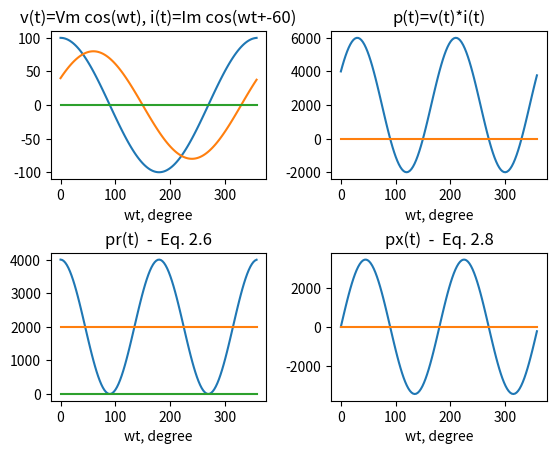
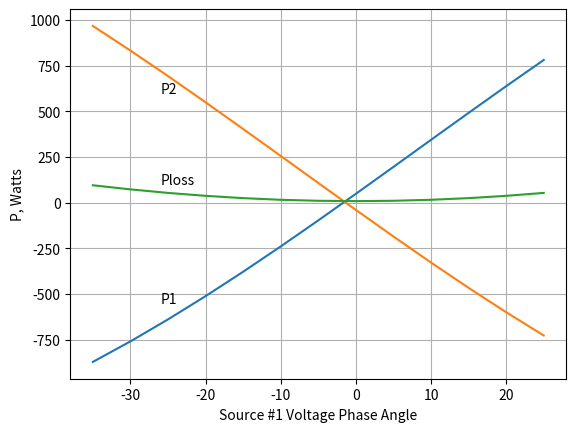

These charts were generated, in order, by the following Python code:
import matplotlib.pyplot as plt
import numpy as np

Vm = 100
thetav = 0   # Volage amplitude and phase angle
Z = 1.25
gama = 60   # Impedance magnitude and phase angle
thetai = thetav - gama
theta = (thetav-thetai)*np.pi/180   # Degree to radian
Im = Vm/Z                           # Current amplitude
wt = np.arange(0.0, 2*np.pi, 0.05)  # wt from 0 to 2*pi
v = Vm*np.cos(wt)                   # Instantaneous voltage
i = Im*np.cos(wt+thetai*np.pi/180)  # Instantaneous current
p = v*i                             # Instantaneous power
V = Vm/np.sqrt(2)                   # rms voltage and current
I = Im/np.sqrt(2)
P = V*I*np.cos(theta)               # Average power
Q = V*I*np.sin(theta)               # Reactive power
S = P+1j*Q                          # Complex power
pr = P*(1+np.cos(2*(wt+thetav)))    # Eq. (2.6)
px = Q*np.sin(2*(wt+thetav))        # Eq. (2.8)
PP = P*np.ones(len(wt))             # Average power of length w for plot
xline = np.zeros(len(wt))           # Generates a zero vector
wt = wt*180/np.pi                   # Converting radians to degree

# Creating the figure
fig, axes = plt.subplots(2, 2)
for line in [v, i, xline]:
    axes[0, 0].plot(wt, line)
axes[0, 0].set_title("v(t)=Vm cos(wt), i(t)=Im cos(wt+{0})".format(thetai))
axes[0, 0].set_xlabel("wt, degree")

for line in [p, xline]:
    axes[0, 1].plot(wt, line)
axes[0, 1].set_title("p(t)=v(t)*i(t)")
axes[0, 1].set_xlabel("wt, degree")

for line in [pr, PP, xline]:
    axes[1, 0].plot(wt, line)
axes[1, 0].set_title("pr(t)  -  Eq. 2.6")
axes[1, 0].set_xlabel("wt, degree")

for line in [px, xline]:
    axes[1, 1].plot(wt, line)
axes[1, 1].set_title("px(t)  -  Eq. 2.8")
axes[1, 1].set_xlabel("wt, degree")

fig.subplots_adjust(
    wspace=0.3, hspace=0.5)  # Legger til mellomrom mellom figurer.
#plt.show()


# ######### Example 2.2 - Complex power balance ########
print("Example 2.2")
V = 1200 + 1j * 0  # Input Voltage
Z1 = 60 + 1j * 0   # Input impedance 1
Z2 = 6 + 1j * 12   # Input impedance 2
Z3 = 30 - 1j * 30  # Input impedance 3

I1, I2, I3 = [V / Z for Z in [Z1, Z2, Z3]]           # I = V/Z
print("I: ", I1, I2, I3)
S1, S2, S3 = [V * np.conj(I) for I in [I1, I2, I3]]  # S = U*I'
print("S: ", S1, S2, S3)
print("S sum:", S1+S2+S3)


# ######### Example 2.3 - Power factor correction #######
print("Example 2.3")
V = 200 + 1j * 0
Z1 = 100 + 1j * 0
Z2 = 10 + 1j * 20
# Find total real power, total reactive power, PF, total current
S1, S2 = [V**2 / np.conj(Z) for Z in [Z1, Z2]]
Stot = S1 + S2
print(Stot)
Ptot = np.real(Stot)
Qtot = np.imag(Stot)
Itot = np.conj(Stot) / np.conj(V)
print("Total real P: ", Ptot)
print("Total reactive Q: ", Qtot)
print("Total current I:", Itot)
print("PF: ", np.cos(np.angle(Stot)))

# Find the capacitance of the capacitor connected across the loads to
# improve the overall power factor to 0.8 lagging.

# Total power is equal, both for 0,6 and 0,8 power factor.
newTheta = np.arccos(0.8)
newQtot = Ptot * np.tan(newTheta)
Qc = Qtot - newQtot
Zc = V**2 / (1j * Qc)
C = 10**6 / (2 * np.pi * 50 * Zc)           # myF: 10E6/2pi*f*Z
print("New theta", np.arccos(0.8), np.arccos(0.8) * 180 / np.pi)
print("New total Q: ", newQtot)
print("Zc: ", Zc)
print("Installed C:{0} microF".format(C))

Snew = Ptot + 1j * newQtot
Inew = np.conj(Snew) / np.conj(V)
print("New S:", Snew)
print("New I:{0}, ({1} v{2})".format(Inew, np.abs(Inew),
                                     np.angle(Inew) * 180 / np.pi))


# ###### Example 2.4 #########
print("Example 2.4")
V = 1400 + 1j * 0
freq = 60
# Load 1, inductiv, 125 kva at 0.28 pf
# Load 2, capacitiv, 10 kw and 40 kvar
# Load 3, Resistive load of 15 kwar
kv = 1000
theta = np.arccos(0.28)
S1 = (125*np.cos(theta)+1j*125*np.sin(theta))*kv
S2 = (10-1j*40)*kv
S3 = 15 * kv
print("S1:", S1)
print("S2:", S2)
print("S3:", S3)

# Find the total kW, kvar, kVA and the supply PF
Stot = S1 + S2 + S3
print("Total kW: ", np.real(Stot))
print("Total kvar: ", np.imag(Stot))
print("Total kVA: ", np.abs(Stot))
print("PF: ", np.real(Stot) / np.abs(Stot))

# Determine the kvar ratoing of a capacitor and the capacitance in
# microF to improve the total power factor to be 0.8 lagging.
newTheta = np.arccos(0.8)   # Finding the new angle with PF = 0.8
newQtot = np.real(Stot)*np.tan(newTheta)  # Finding the new total Q with PF 0.8
Qc = np.imag(Stot)-newQtot  # Installed Qc = Qold - Qnew
Xc = V**2/np.conj(0-1j*Qc)  # Convert to Z
C = 10**6/(2*np.pi*freq*np.abs(Xc))  # Convert from Z to C

print("newTheta: ", newTheta, newTheta*180/np.pi)
print("newQtot: ", newQtot)
print("Qc kvar: ", Qc)
print("Xc Ohms: ", Xc)
print("C microF: ", C)


# ########## Example 2.5 #################
# Two voltage sources over a line Z      #
def polarToCart(arg, angle=0, deg=False):
    if deg:
        angle = angle * np.pi / 180
    a = arg * (np.cos(angle) + 1j * np.sin(angle))
    return a


def cartToPolar(z, deg=False):
    scale = 1
    if deg:
        scale = 180 / np.pi
    a = [np.abs(z), np.angle(z) * scale]
    return a


V1 = polarToCart(120, -5, deg=True)
V2 = 100
Z = 1 + 1j * 7

I12 = (V1 - V2) / Z
I21 = (V2 - V1) / Z
print("I12: ", cartToPolar(I12, deg=True))
print("I21: ", cartToPolar(I21, deg=True))
S12 = V1 * np.conj(I12)
S21 = V2 * np.conj(I21)
print("S12: {0} W = {1} W".format(S12, cartToPolar(S12, deg=True)))
print("S21: {0} W = {1} W".format(S21, cartToPolar(S21, deg=True)))

# Line losses
Sloss = S12 + S21
print("Sloss: ", Sloss)

# ######### Example 2.6 #########
# Create input from to voltage sources, #1 with variable plus/minus 30
# degree from given value. Magnitude of V1, V2 and angle V2 is kept constant
# Compute complex power for each source and the line loss.
# Tabulate P1, P2, PL against V1 angle.
E1 = 120                    # Source #1 Voltage Mag
a1 = -5                     # Source #1 Phase angle
E2 = 100                    # Source #2 Voltage Mag
a2 = 0                      # Source #2 Phase angle
R = 1                       # Line Resistance
X = 7                       # Line Reactance
Z = R + 1j * X              # Line Impedance
a1 = np.arange(a1 - 30, a1 + 35, 5)  # Finding plus/minus 30 degr
a1r = a1*np.pi/180          # Convert degrees to radians
a2 = np.ones(len(a1))*a2    # Create col. array of same length for a2
a2r = a2*np.pi/180          # Convert degrees to radians
V1 = E1*np.cos(a1r) + 1j * E1*np.sin(a1r)
V2 = E2*np.cos(a2r) + 1j * E2*np.sin(a2r)
I12 = (V1-V2)/Z
I21 = (V2-V1)/Z
S1 = V1*np.conj(I12)        # Finding Apparent power S1
P1 = np.real(S1)
Q1 = np.imag(S1)
S2 = V2*np.conj(I21)        # Finding Apparent power S2
P2 = np.real(S2)
Q2 = np.imag(S2)
Sloss = S1+S2               # Finding Apparent power Sloss
Ploss = np.real(Sloss)
Qloss = np.imag(Sloss)
Result1 = [a1, P1, P2, Ploss]
print("{0} \t {1} \t {2} \t {3}".format("Delta 1", "P-1", "P-2", "Ploss"))
for i in np.arange(len(a1)):
    print("{0} \t {1} \t {2} \t {3}".format(Result1[0][i], Result1[1][i],
                                            Result1[2][i], Result1[3][i]))
fig, ax = plt.subplots()
for i in Result1[1:]:
    ax.plot(a1, i)
ax.set_xlabel("Source #1 Voltage Phase Angle")
ax.set_ylabel("P, Watts")
ax.text(-26,-550,"P1")
ax.text(-26, 600,"P2")
ax.text(-26,100,"Ploss")
ax.grid(True)
plt.show()
